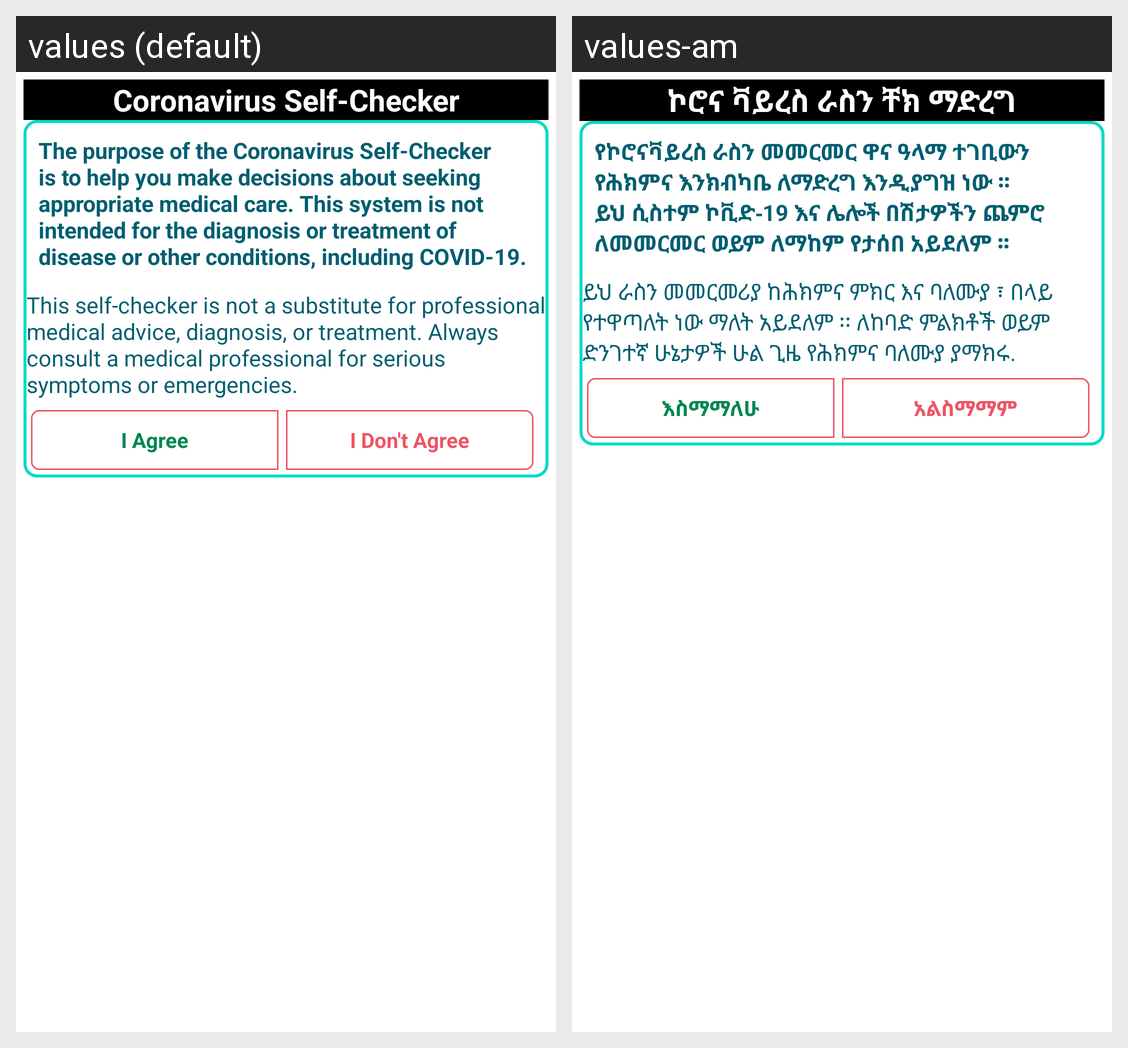

The same Android screen rendered under two of its app's locales, left to right. List the strings drawn on it with the default value and each locale's translation.
Android screen res/layout/activity_self_checker.xml rendered under 2 locales, left to right: values (default), values-am. Device: Nexus 5 (rendered at 1080×1920; each locale shown at half size, 540×960, under a caption strip naming it); theme AppTheme.
Strings drawn on this screen, with the default value and each locale's value (text and hints the layout hard-codes, and strings that could not be matched under every locale, appear in the picture but are not listed):

coronavirus_self_checker
  values: Coronavirus Self-Checker
  values-am: ኮሮና ቫይረስ ራስን ቸክ ማድረግ

the_purpose_of_self_checker
  values: The purpose of the Coronavirus Self-Checker is to help you make decisions about seeking appropriate medical care. This system is not intended for the diagnosis or treatment of disease or other conditions, including COVID-19.
  values-am: የኮሮናቫይረስ ራስን መመርመር ዋና ዓላማ ተገቢውን የሕክምና እንክብካቤ ለማድረግ እንዲያግዝ ነው ፡፡ ይህ ሲስተም ኮቪድ-19 እና ሌሎች በሽታዎችን ጨምሮ ለመመርመር ወይም ለማከም የታሰበ አይደለም ፡፡

the_purpose_of_self_chacker_2
  values: This self-checker is not a substitute for professional medical advice, diagnosis, or treatment. Always consult a medical professional for serious symptoms or emergencies.
  values-am: ይህ ራስን መመርመሪያ ከሕክምና ምክር እና ባለሙያ ፣ በላይ የተዋጣለት ነው ማለት አይደለም ፡፡ ለከባድ ምልክቶች ወይም ድንገተኛ ሁኔታዎች ሁል ጊዜ የሕክምና ባለሙያ ያማክሩ.

i_agree
  values: I Agree
  values-am: እስማማለሁ

i_don_t_agree
  values: I Don't Agree
  values-am: አልስማማም
